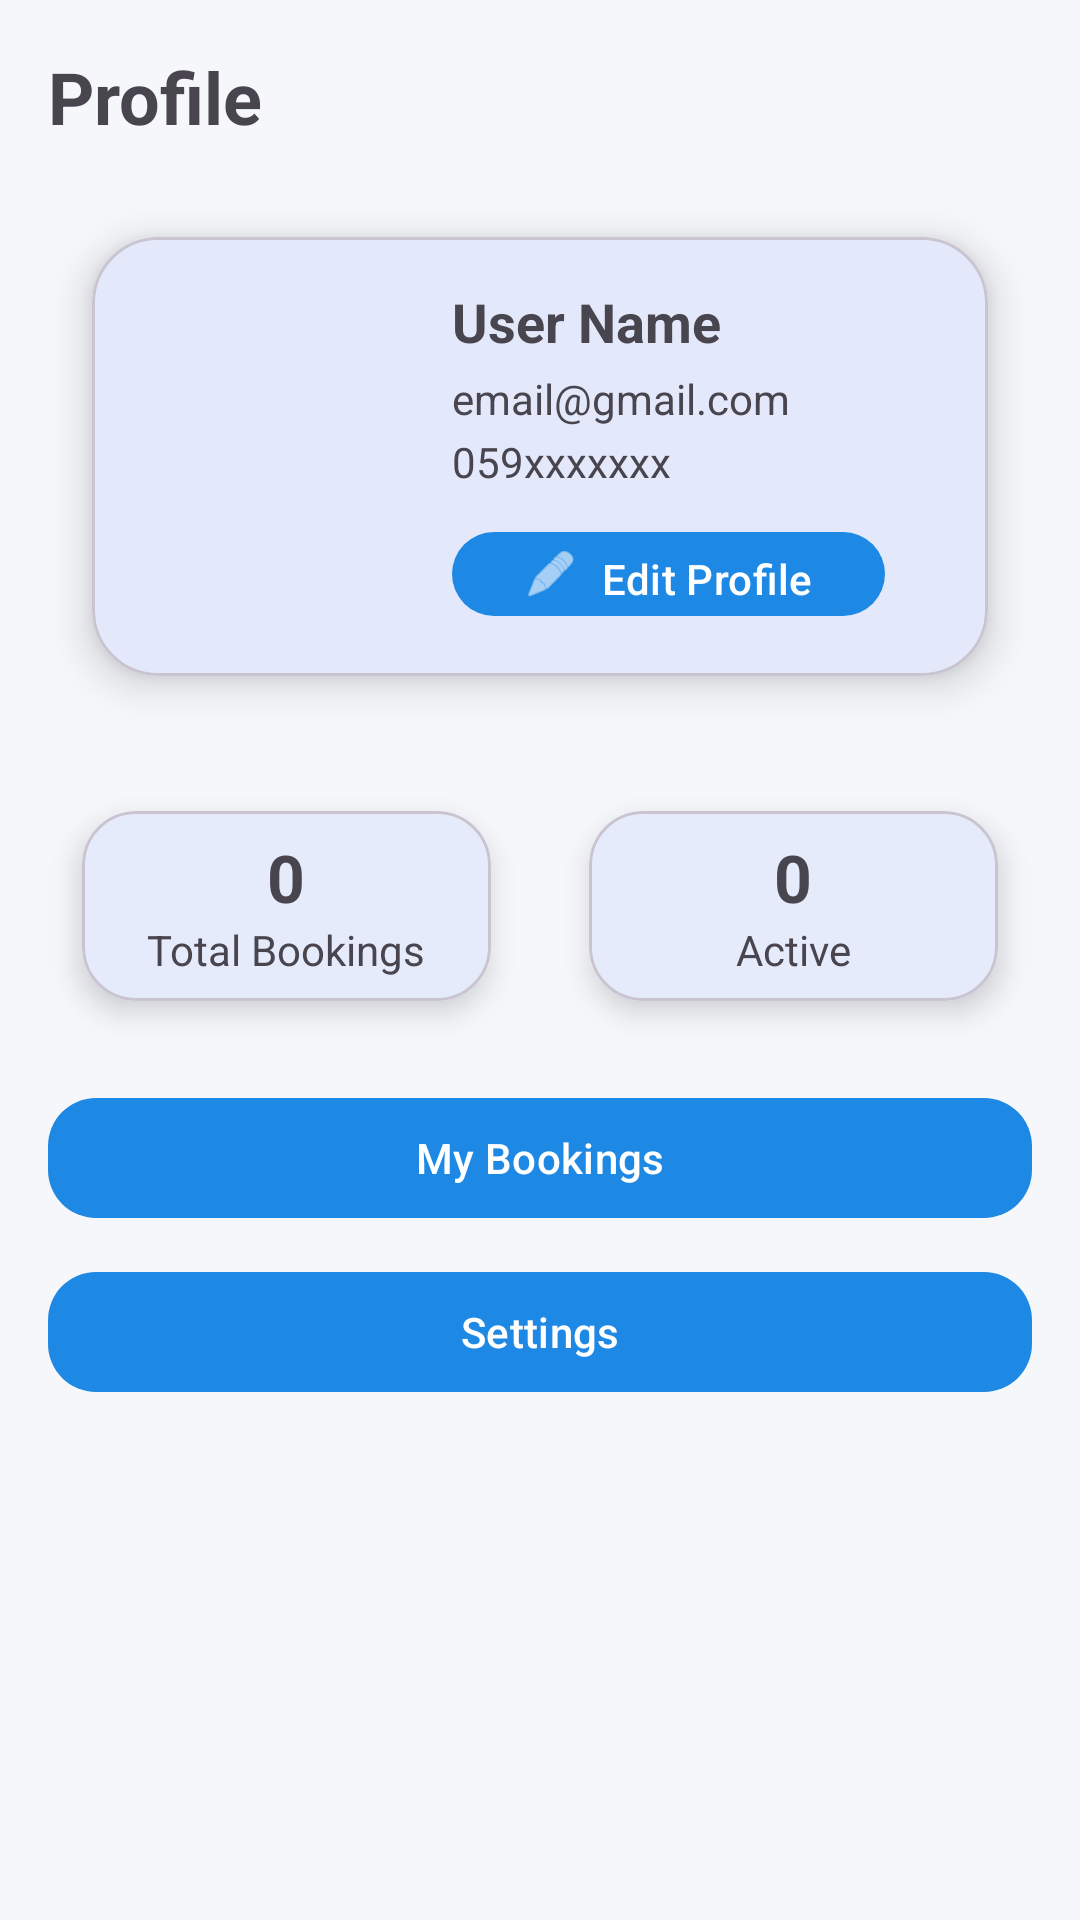

This screen was rendered from an Android layout file. Write that file and the resources it references.
<!-- AndroidManifest.xml: application theme Theme.CarRentalApp -->
<!-- res/layout/fragment_profile.xml -->
<?xml version="1.0" encoding="utf-8"?>
<androidx.core.widget.NestedScrollView xmlns:android="http://schemas.android.com/apk/res/android"
    xmlns:app="http://schemas.android.com/apk/res-auto"
    android:layout_width="match_parent"
    android:layout_height="match_parent"
    android:fillViewport="true">

    <LinearLayout
        android:layout_width="match_parent"
        android:layout_height="wrap_content"
        android:orientation="vertical"
        android:padding="16dp">

        
        <TextView
            android:layout_width="wrap_content"
            android:layout_height="wrap_content"
            android:text="@string/profile"
            android:textSize="24sp"
            android:textStyle="bold"
            android:layout_marginBottom="12dp" />

        
        <com.google.android.material.card.MaterialCardView
            android:layout_width="match_parent"
            android:layout_height="wrap_content"
            app:cardCornerRadius="22dp"
            app:cardElevation="8dp"
            app:cardUseCompatPadding="true">

            <androidx.constraintlayout.widget.ConstraintLayout
                android:layout_width="match_parent"
                android:layout_height="wrap_content"
                android:padding="16dp">

                <ImageView
                    android:id="@+id/imgProfile"
                    android:layout_width="92dp"
                    android:layout_height="92dp"
                    android:src="@mipmap/ic_launcher_round"
                    android:scaleType="centerCrop"
                    app:layout_constraintStart_toStartOf="parent"
                    app:layout_constraintTop_toTopOf="parent" />

                <TextView
                    android:id="@+id/tvName"
                    android:layout_width="0dp"
                    android:layout_height="wrap_content"
                    android:text="@string/user_name"
                    android:textSize="18sp"
                    android:textStyle="bold"
                    android:maxLines="1"
                    android:ellipsize="end"
                    app:layout_constraintStart_toEndOf="@id/imgProfile"
                    app:layout_constraintEnd_toEndOf="parent"
                    app:layout_constraintTop_toTopOf="@id/imgProfile"
                    android:layout_marginStart="12dp" />

                <TextView
                    android:id="@+id/tvEmail"
                    android:layout_width="0dp"
                    android:layout_height="wrap_content"
                    android:text="@string/sample_email"
                    android:textColor="?android:textColorSecondary"
                    android:maxLines="1"
                    android:ellipsize="end"
                    app:layout_constraintStart_toStartOf="@id/tvName"
                    app:layout_constraintEnd_toEndOf="parent"
                    app:layout_constraintTop_toBottomOf="@id/tvName"
                    android:layout_marginTop="4dp" />

                <TextView
                    android:id="@+id/tvPhone"
                    android:layout_width="0dp"
                    android:layout_height="wrap_content"
                    android:text="@string/sample_phone"
                    android:textColor="?android:textColorSecondary"
                    android:maxLines="1"
                    android:ellipsize="end"
                    app:layout_constraintStart_toStartOf="@id/tvName"
                    app:layout_constraintEnd_toEndOf="parent"
                    app:layout_constraintTop_toBottomOf="@id/tvEmail"
                    android:layout_marginTop="2dp" />

                
                <com.google.android.material.button.MaterialButton
                    android:id="@+id/btnEdit"
                    android:layout_width="wrap_content"
                    android:layout_height="36dp"
                    android:text="@string/edit_profile"
                    app:cornerRadius="18dp"
                    app:icon="@android:drawable/ic_menu_edit"
                    app:iconGravity="textStart"
                    android:layout_marginTop="10dp"
                    app:layout_constraintStart_toStartOf="@id/tvName"
                    app:layout_constraintTop_toBottomOf="@id/tvPhone" />

            </androidx.constraintlayout.widget.ConstraintLayout>
        </com.google.android.material.card.MaterialCardView>

        
        <LinearLayout
            android:layout_width="match_parent"
            android:layout_height="wrap_content"
            android:orientation="horizontal"
            android:layout_marginTop="12dp">

            <com.google.android.material.card.MaterialCardView
                android:layout_width="0dp"
                android:layout_height="92dp"
                android:layout_weight="1"
                app:cardCornerRadius="18dp"
                app:cardElevation="6dp"
                app:cardUseCompatPadding="true">

                <LinearLayout
                    android:layout_width="match_parent"
                    android:layout_height="match_parent"
                    android:gravity="center"
                    android:orientation="vertical">

                    <TextView
                        android:id="@+id/tvTotalBookings"
                        android:layout_width="wrap_content"
                        android:layout_height="wrap_content"
                        android:text="0"
                        android:textStyle="bold"
                        android:textSize="22sp" />

                    <TextView
                        android:layout_width="wrap_content"
                        android:layout_height="wrap_content"
                        android:text="@string/total_bookings"
                        android:textColor="?android:textColorSecondary" />
                </LinearLayout>

            </com.google.android.material.card.MaterialCardView>

            <com.google.android.material.card.MaterialCardView
                android:layout_width="0dp"
                android:layout_height="92dp"
                android:layout_weight="1"
                android:layout_marginStart="10dp"
                app:cardCornerRadius="18dp"
                app:cardElevation="6dp"
                app:cardUseCompatPadding="true">

                <LinearLayout
                    android:layout_width="match_parent"
                    android:layout_height="match_parent"
                    android:gravity="center"
                    android:orientation="vertical">

                    <TextView
                        android:id="@+id/tvActiveBookings"
                        android:layout_width="wrap_content"
                        android:layout_height="wrap_content"
                        android:text="0"
                        android:textStyle="bold"
                        android:textSize="22sp" />

                    <TextView
                        android:layout_width="wrap_content"
                        android:layout_height="wrap_content"
                        android:text="@string/active"
                        android:textColor="?android:textColorSecondary" />
                </LinearLayout>

            </com.google.android.material.card.MaterialCardView>

        </LinearLayout>

        
        <com.google.android.material.button.MaterialButton
            android:id="@+id/btnMyBookings"
            android:layout_width="match_parent"
            android:layout_height="48dp"
            android:text="@string/my_bookings"
            android:layout_marginTop="14dp"
            app:cornerRadius="16dp" />

        <com.google.android.material.button.MaterialButton
            android:id="@+id/btnSettings"
            android:layout_width="match_parent"
            android:layout_height="48dp"
            android:text="@string/settings"
            android:layout_marginTop="10dp"
            app:cornerRadius="16dp" />

    </LinearLayout>
</androidx.core.widget.NestedScrollView>
<!-- resources referenced by this layout -->
<resources>
  <string name="active">Active</string>
  <string name="edit_profile">Edit Profile</string>
  <string name="my_bookings">My Bookings</string>
  <string name="profile">Profile</string>
  <string name="sample_email">email@gmail.com</string>
  <string name="sample_phone">059xxxxxxx</string>
  <string name="settings">Settings</string>
  <string name="total_bookings">Total Bookings</string>
  <string name="user_name">User Name</string>
  <style name="Theme.CarRentalApp" parent="Theme.Material3.DayNight.NoActionBar">
          <item name="colorPrimary">@color/md_theme_primary</item>
          <item name="colorOnPrimary">@color/md_theme_onPrimary</item>
          <item name="colorSecondary">@color/md_theme_secondary</item>
          <item name="android:statusBarColor">@color/md_theme_primary</item>
          <item name="android:navigationBarColor">@color/md_theme_background</item>
          <item name="colorPrimaryVariant">@color/primary_dark</item>
          <item name="android:colorBackground">@color/background</item>
      </style>
  <color name="md_theme_primary">#1E88E5</color>
  <color name="md_theme_onPrimary">#FFFFFF</color>
  <color name="md_theme_secondary">#00A896</color>
  <color name="md_theme_background">#FFFFFF</color>
  <color name="primary_dark">#1446C6</color>
  <color name="background">#F5F7FB</color>
</resources>
